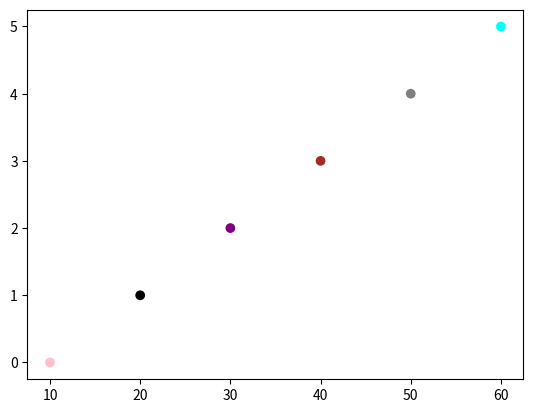

Python code for this plot:
#color Each Dot
#note: only c argument
#set your own color of the markers:

import matplotlib.pyplot as plt
import numpy as np
x=np.array([10,20,30,40,50,60])
y=np.array([0,1,2,3,4,5])

colors=np.array(['pink','black','purple','brown','gray','cyan'])
plt.scatter(x,y,c=colors)
plt.show()